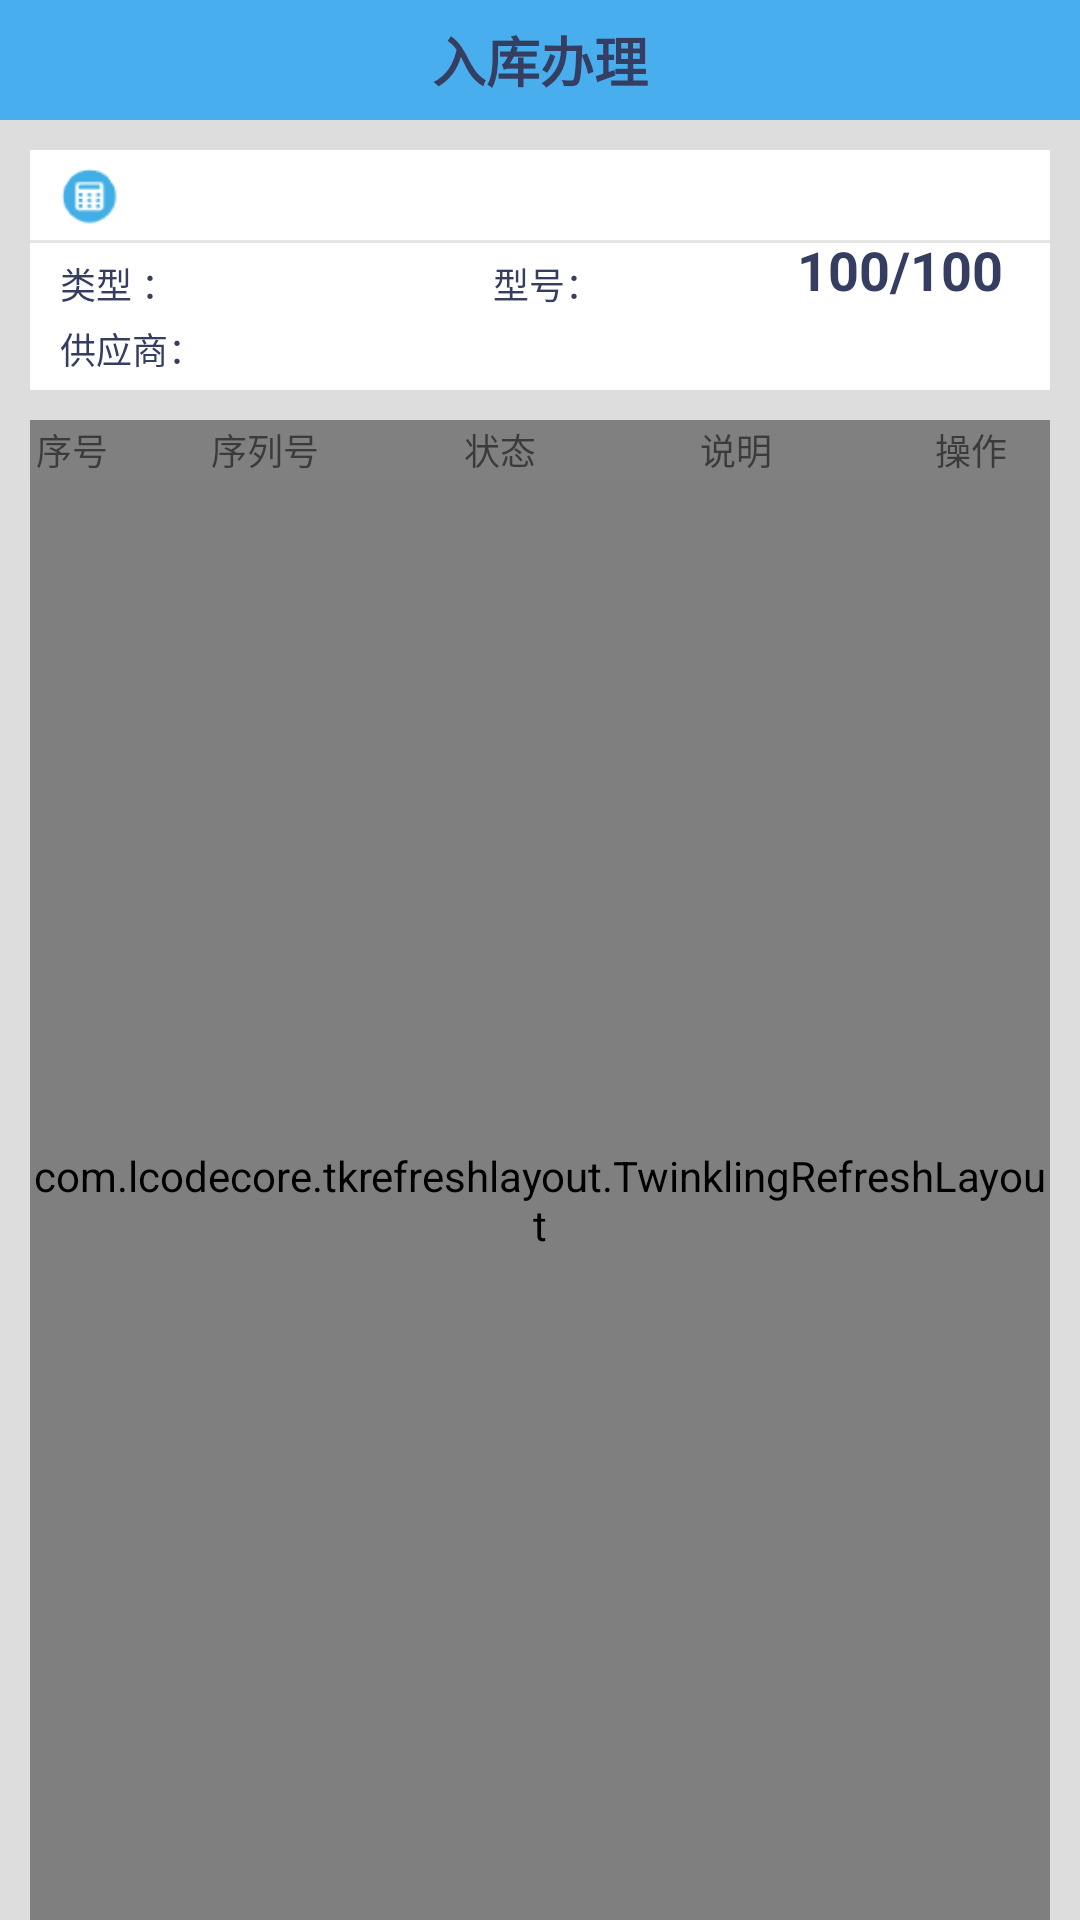

Produce the Android XML layout that renders to this screen, including the resource entries it uses.
<!-- AndroidManifest.xml: application theme AppTheme -->
<!-- res/layout/activity_stocktaking_scan.xml -->
<?xml version="1.0" encoding="utf-8"?>
<RelativeLayout xmlns:android="http://schemas.android.com/apk/res/android"
    xmlns:app="http://schemas.android.com/apk/res-auto"
    xmlns:tools="http://schemas.android.com/tools"
    android:layout_width="match_parent"
    android:layout_height="match_parent"
    android:background="@color/color_fd"
    android:fitsSystemWindows="true"
    tools:context=".activity.StocktakingScanActivity">

    <TextView
        android:id="@+id/mTv_TitleBar"
        android:layout_width="match_parent"
        android:layout_height="@dimen/dp_40"
        android:background="@color/color_blue_dark_80"
        android:gravity="center"
        android:text="@string/text_warehouse_entry_processing"
        android:textColor="@color/text_color"
        android:textSize="@dimen/sp_18"
        android:textStyle="bold" />


    <RelativeLayout
        android:id="@+id/mRl"
        android:layout_width="match_parent"
        android:layout_height="@dimen/dp_80"
        android:layout_below="@id/mTv_TitleBar"
        android:layout_marginLeft="@dimen/dp_10"
        android:layout_marginTop="@dimen/dp_10"
        android:layout_marginRight="@dimen/dp_10"
        android:layout_marginBottom="@dimen/dp_10"
        android:background="@color/white"
        android:orientation="vertical">

        <LinearLayout
            android:layout_width="match_parent"
            android:layout_height="match_parent"
            android:orientation="vertical">

            <RelativeLayout
                android:layout_width="match_parent"
                android:layout_height="wrap_content">

                <ImageView
                    android:id="@+id/mIv_OutboundImg"
                    android:layout_width="@dimen/dp_20"
                    android:layout_height="@dimen/dp_20"
                    android:layout_marginLeft="@dimen/dp_10"
                    android:layout_marginTop="@dimen/dp_5"
                    android:layout_marginRight="@dimen/dp_5"
                    android:layout_marginBottom="@dimen/dp_5"
                    android:src="@mipmap/stocktaking_list_log" />

                <TextView
                    android:id="@+id/mTv_deviceName"
                    android:layout_width="wrap_content"
                    android:layout_height="wrap_content"
                    android:layout_centerVertical="true"
                    android:layout_marginLeft="@dimen/dp_5"
                    android:layout_toRightOf="@id/mIv_OutboundImg"
                    android:textColor="@color/text_color"
                    android:textSize="@dimen/sp_14"
                    android:textStyle="bold" />

            </RelativeLayout>

            <View
                android:layout_width="match_parent"
                android:layout_height="@dimen/dp_1"
                android:background="@color/black_10" />

            <RelativeLayout
                android:layout_width="match_parent"
                android:layout_height="match_parent">

                <LinearLayout
                    android:layout_width="match_parent"
                    android:layout_height="wrap_content"
                    android:layout_centerVertical="true"
                    android:layout_marginLeft="@dimen/dp_10"
                    android:layout_marginRight="@dimen/dp_5"
                    android:orientation="vertical">

                    <RelativeLayout
                        android:layout_width="match_parent"
                        android:layout_height="wrap_content"
                        android:layout_marginBottom="@dimen/dp_2"
                        android:orientation="horizontal">

                        <LinearLayout
                            android:layout_width="wrap_content"
                            android:layout_height="wrap_content"
                            android:layout_alignParentLeft="true"
                            android:layout_marginRight="@dimen/dp_2"
                            android:layout_toLeftOf="@id/ll"
                            android:orientation="horizontal">

                            <TextView
                                android:layout_width="wrap_content"
                                android:layout_height="wrap_content"
                                android:text="@string/text_type_column"
                                android:textColor="@color/text_color"
                                android:textSize="@dimen/sp_12" />

                            <TextView
                                android:id="@+id/mTv_typeColumn"
                                android:layout_width="wrap_content"
                                android:layout_height="wrap_content"
                                android:textColor="@color/text_color"
                                android:textSize="@dimen/sp_12" />

                        </LinearLayout>

                        <LinearLayout
                            android:id="@+id/ll"
                            android:layout_width="wrap_content"
                            android:layout_height="wrap_content"
                            android:layout_centerHorizontal="true"
                            android:layout_gravity=""
                            android:orientation="horizontal">

                            <TextView
                                android:layout_width="wrap_content"
                                android:layout_height="wrap_content"
                                android:text="@string/text_model"
                                android:textColor="@color/text_color"
                                android:textSize="@dimen/sp_12" />

                            <TextView
                                android:id="@+id/mTv_Model"
                                android:layout_width="wrap_content"
                                android:layout_height="wrap_content"
                                android:textColor="@color/text_color"
                                android:textSize="@dimen/sp_12" />

                        </LinearLayout>


                    </RelativeLayout>


                    <LinearLayout
                        android:layout_width="match_parent"
                        android:layout_height="wrap_content"
                        android:layout_marginTop="@dimen/dp_2"
                        android:orientation="horizontal">

                        <TextView
                            android:layout_width="wrap_content"
                            android:layout_height="wrap_content"
                            android:text="@string/text_supplier"
                            android:textColor="@color/text_color"
                            android:textSize="@dimen/sp_12" />

                        <TextView
                            android:id="@+id/mTv_Supplier"
                            android:layout_width="wrap_content"
                            android:layout_height="wrap_content"
                            android:textColor="@color/text_color"
                            android:textSize="@dimen/sp_12" />

                    </LinearLayout>


                </LinearLayout>

            </RelativeLayout>
        </LinearLayout>

        <TextView
            android:id="@+id/mTv_progress"
            android:layout_width="@dimen/dp_80"
            android:layout_height="@dimen/dp_50"
            android:layout_alignParentRight="true"
            android:layout_centerVertical="true"
            android:layout_marginRight="@dimen/dp_10"
            android:gravity="center"
            android:text="100/100"
            android:textColor="@color/text_color"
            android:textSize="@dimen/sp_18"
            android:textStyle="bold" />

    </RelativeLayout>

    <LinearLayout
        android:id="@+id/mLl"
        android:layout_width="match_parent"
        android:layout_height="@dimen/dp_20"
        android:layout_below="@id/mRl"
        android:layout_marginLeft="@dimen/dp_10"
        android:layout_marginRight="@dimen/dp_10"
        android:background="@color/color_80">

        <TextView
            android:layout_width="@dimen/dp_0"
            android:layout_height="match_parent"
            android:layout_weight="0.5"
            android:gravity="center"
            android:paddingLeft="@dimen/dp_2"
            android:text="@string/text_position_text"
            android:textSize="@dimen/sp_12" />

        <TextView
            android:layout_width="@dimen/dp_0"
            android:layout_height="match_parent"
            android:layout_weight="2"
            android:gravity="center"
            android:text="@string/text_positionlist_text"
            android:textSize="@dimen/sp_12" />

        <TextView
            android:layout_width="@dimen/dp_0"
            android:layout_height="match_parent"
            android:layout_weight="1"
            android:gravity="center"
            android:text="@string/title_status"
            android:textSize="@dimen/sp_12" />

        <TextView
            android:layout_width="@dimen/dp_0"
            android:layout_height="match_parent"
            android:layout_weight="2"
            android:gravity="center"
            android:text="@string/text_describe"
            android:textSize="@dimen/sp_12" />

        <TextView
            android:layout_width="@dimen/dp_0"
            android:layout_height="match_parent"
            android:layout_weight="1"
            android:gravity="center"
            android:text="@string/text_operation"
            android:textSize="@dimen/sp_12" />

    </LinearLayout>

    <include
        layout="@layout/view_recycler_list"
        android:layout_width="match_parent"
        android:layout_height="match_parent"
        android:layout_below="@id/mLl"
        android:layout_marginLeft="@dimen/dp_10"
        android:layout_marginRight="@dimen/dp_10" />


</RelativeLayout>
<!-- res/layout/view_recycler_list.xml (included above) -->
<?xml version="1.0" encoding="utf-8"?>
<RelativeLayout xmlns:android="http://schemas.android.com/apk/res/android"
    xmlns:app="http://schemas.android.com/apk/res-auto"
    android:layout_width="match_parent"
    android:layout_height="match_parent"
    android:orientation="vertical">

    <com.lcodecore.tkrefreshlayout.TwinklingRefreshLayout
        android:id="@+id/mRefreshLayout"
        android:layout_width="match_parent"
        android:layout_height="match_parent"
        android:orientation="vertical"
        app:tr_enable_loadmore="false">

        <androidx.recyclerview.widget.RecyclerView
            android:id="@+id/mRvContainer"
            android:layout_width="match_parent"
            android:layout_height="wrap_content" />
    </com.lcodecore.tkrefreshlayout.TwinklingRefreshLayout>

    <include layout="@layout/view_content_null" />
</RelativeLayout>
<!-- res/layout/view_content_null.xml (included above) -->
<?xml version="1.0" encoding="utf-8"?>
<RelativeLayout xmlns:android="http://schemas.android.com/apk/res/android"
    android:layout_width="match_parent"
    android:layout_height="match_parent"
    android:id="@+id/mRlContentNull"
    android:visibility="gone"
    android:background="@android:color/transparent"
    android:orientation="vertical">

    <ImageView
        android:id="@+id/mIvContentNull"
        android:layout_width="@dimen/dp_100"
        android:layout_height="@dimen/dp_100"
        android:onClick="onClickNull"
        android:layout_centerInParent="true"
        android:src="@drawable/selector_content_null"/>
</RelativeLayout>
<!-- resources referenced by this layout -->
<resources>
  <color name="black_10">#1A000000</color>
  <color name="color_80">#808080</color>
  <color name="color_blue_dark_80">#49AEEE</color>
  <color name="color_fd">#FFDDDDDD</color>
  <color name="text_color">#353D61</color>
  <color name="white">#ffffffff</color>
  <dimen name="dp_0">0dp</dimen>
  <dimen name="dp_1">1dp</dimen>
  <dimen name="dp_10">10dp</dimen>
  <dimen name="dp_100">100dp</dimen>
  <dimen name="dp_2">2dp</dimen>
  <dimen name="dp_20">20dp</dimen>
  <dimen name="dp_40">40dp</dimen>
  <dimen name="dp_5">5dp</dimen>
  <dimen name="dp_50">50dp</dimen>
  <dimen name="dp_80">80dp</dimen>
  <dimen name="sp_12">12sp</dimen>
  <dimen name="sp_14">14sp</dimen>
  <dimen name="sp_18">18sp</dimen>
  <!-- drawable selector_content_null (drawable) -->
  <?xml version="1.0" encoding="utf-8"?>
  <selector xmlns:android="http://schemas.android.com/apk/res/android">
  
      <item android:drawable="@mipmap/content_null" android:state_enabled="false"/>
      <item android:drawable="@mipmap/content_null_sel" android:state_pressed="true"/>
  </selector>
  <!-- mipmap stocktaking_list_log: png bitmap (mipmap-hdpi, 1006 bytes) -->
  <string name="text_describe">说明</string>
  <string name="text_model">型号：</string>
  <string name="text_operation">操作</string>
  <string name="text_position_text">序号</string>
  <string name="text_positionlist_text">序列号</string>
  <string name="text_supplier">供应商：</string>
  <string name="text_type_column">类型 ：</string>
  <string name="text_warehouse_entry_processing">入库办理</string>
  <string name="title_status">状态</string>
  <style name="AppTheme" parent="Theme.AppCompat.Light.NoActionBar">
          
          <item name="colorPrimary">@color/color_blue_dark_80</item>
          <item name="colorPrimaryDark">@color/color_blue_dark_80</item>
          <item name="colorAccent">@color/color_blue_dark_80</item>
      </style>
</resources>
